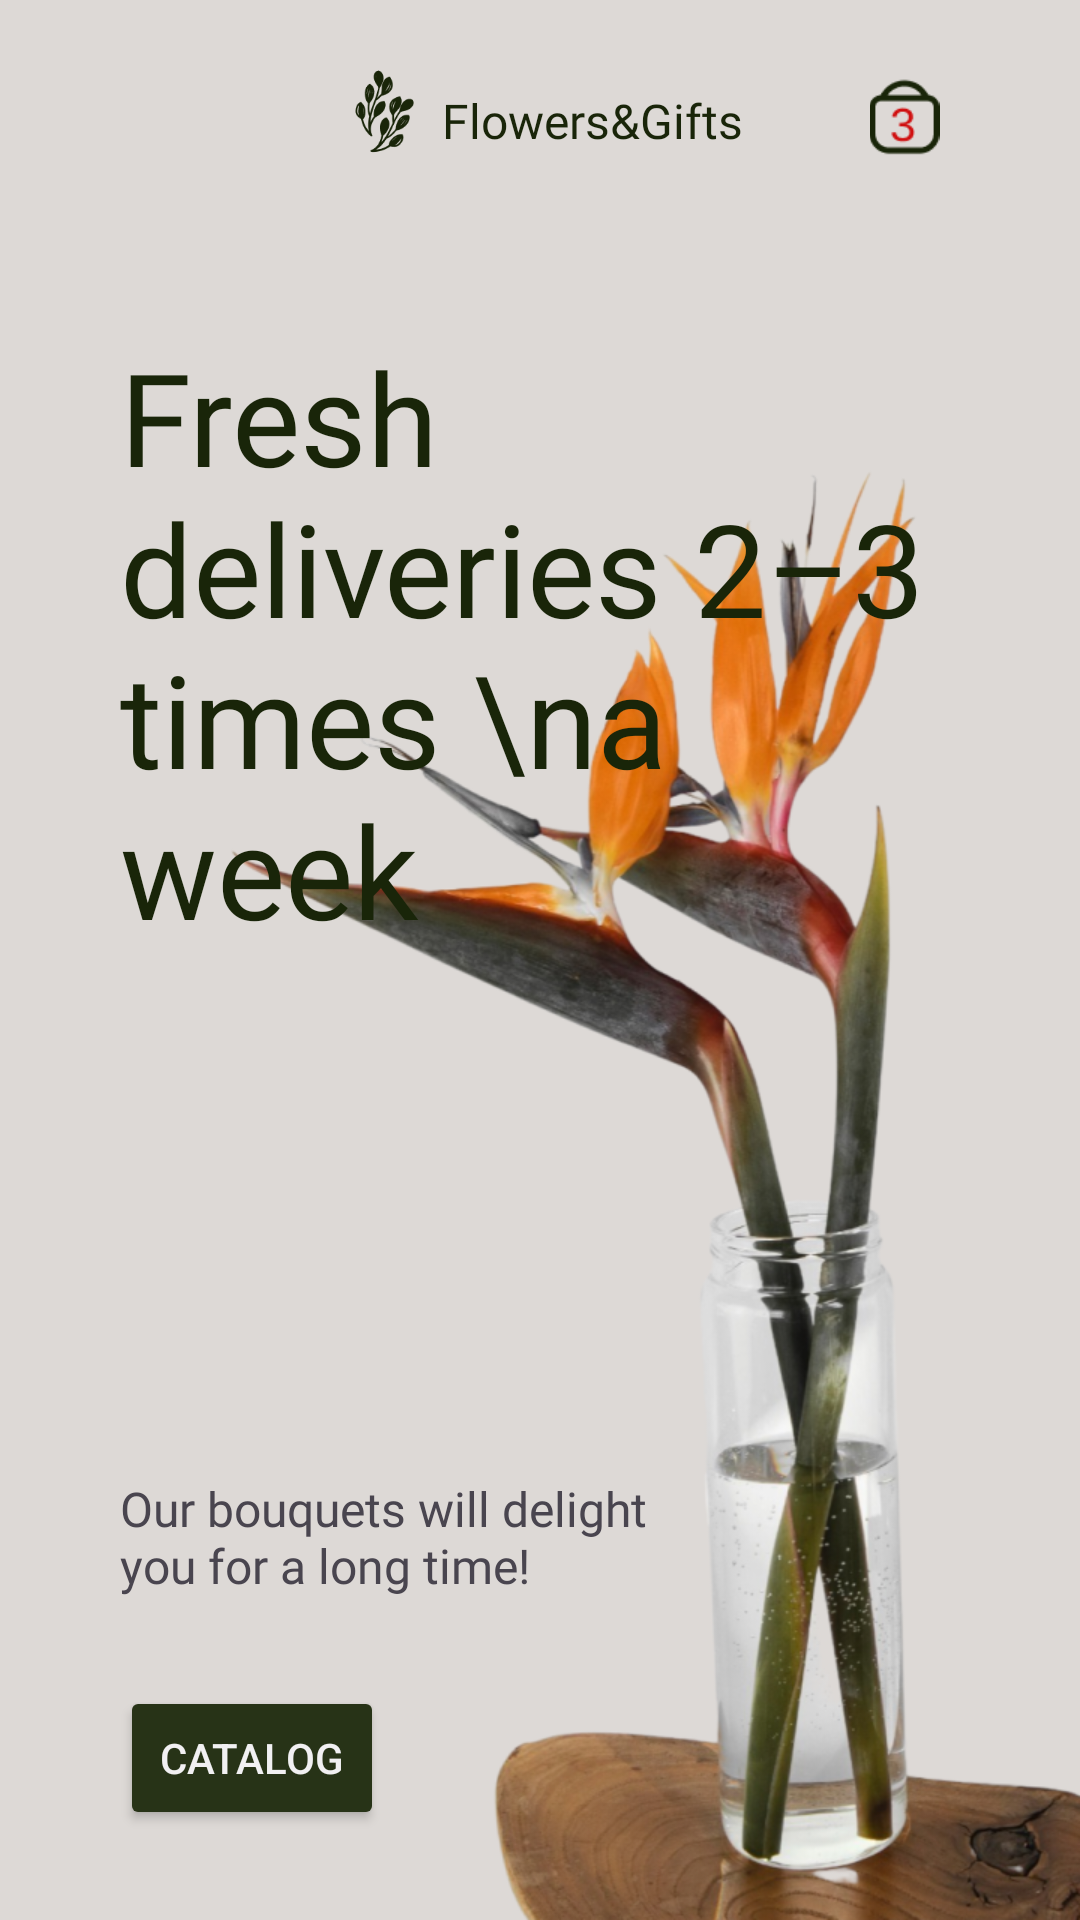

Layout XML and referenced resources for this Android screen:
<!-- AndroidManifest.xml: application theme Theme.Flowers -->
<!-- res/layout/fragment_main.xml -->
<?xml version="1.0" encoding="utf-8"?>
<androidx.drawerlayout.widget.DrawerLayout xmlns:android="http://schemas.android.com/apk/res/android"
    xmlns:app="http://schemas.android.com/apk/res-auto"
    xmlns:tools="http://schemas.android.com/tools"
    android:id="@+id/drawer_layout"
    android:layout_width="match_parent"
    android:layout_height="match_parent"
    android:fitsSystemWindows="true"
    tools:openDrawer="start"
    tools:context=".MainActivity">

    <androidx.constraintlayout.widget.ConstraintLayout
        android:layout_width="match_parent"
        android:layout_height="match_parent"
        android:background="#DDD9D6"
        android:orientation="vertical">

        <androidx.constraintlayout.widget.ConstraintLayout
            android:id="@+id/const_tool"
            android:layout_width="match_parent"
            android:layout_height="80dp"
            app:layout_constraintTop_toTopOf="parent">

            <androidx.appcompat.widget.Toolbar
                android:id="@+id/toolbar"
                android:layout_width="wrap_content"
                android:layout_height="wrap_content"
                android:layout_marginStart="20dp"
                app:buttonGravity="center_vertical"
                app:layout_constraintBottom_toBottomOf="parent"
                app:layout_constraintStart_toStartOf="parent"
                app:layout_constraintTop_toTopOf="parent"
                app:title=" " />

            <LinearLayout
                android:id="@+id/linearLayout"
                android:layout_width="wrap_content"
                android:layout_height="wrap_content"
                android:orientation="horizontal"
                app:layout_constraintBottom_toBottomOf="parent"
                app:layout_constraintEnd_toEndOf="parent"
                app:layout_constraintStart_toStartOf="parent"
                app:layout_constraintTop_toTopOf="parent">

                <androidx.appcompat.widget.AppCompatImageView
                    android:id="@+id/appCompatImageView2"
                    android:layout_width="35dp"
                    android:layout_height="35dp"
                    android:src="@drawable/logo" />

                <com.google.android.material.textview.MaterialTextView
                    android:id="@+id/materialTextView2"
                    android:layout_width="wrap_content"
                    android:layout_height="wrap_content"
                    android:layout_gravity="center"
                    android:fontFamily="@font/arimo"
                    android:text="@string/flowers_gifts"
                    android:textColor="@color/color_text_main_fragment"
                    android:textSize="16sp"
                    app:fontFamily="@font/arimo_bold" />
            </LinearLayout>

            <androidx.appcompat.widget.AppCompatImageView
                android:layout_width="35dp"
                android:layout_height="35dp"
                android:layout_marginEnd="41dp"
                android:src="@drawable/basket"
                app:layout_constraintBottom_toBottomOf="@+id/linearLayout"
                app:layout_constraintEnd_toEndOf="parent"
                app:layout_constraintTop_toTopOf="@+id/linearLayout" />
        </androidx.constraintlayout.widget.ConstraintLayout>

        <androidx.appcompat.widget.AppCompatImageView
            android:layout_width="288dp"
            android:layout_height="490dp"
            android:src="@drawable/flower_main"
            app:layout_constraintBottom_toBottomOf="parent"
            app:layout_constraintEnd_toEndOf="parent" />

        <com.google.android.material.textview.MaterialTextView
            android:layout_width="match_parent"
            android:layout_height="wrap_content"
            android:layout_marginHorizontal="40dp"
            android:layout_marginTop="30dp"
            android:text="Fresh deliveries 2–3 times \na week"
            android:textColor="@color/color_text_main_fragment"
            android:textSize="43sp"
            app:fontFamily="@font/oswald_bold"
            app:layout_constraintTop_toBottomOf="@+id/const_tool"
            />

        <com.google.android.material.textview.MaterialTextView
            android:layout_width="192dp"
            android:layout_height="40dp"
            android:layout_marginBottom="30dp"
            android:text="Our bouquets will delight you for a long time!"
            android:textSize="16sp"
            app:fontFamily="@font/arimo"
            app:layout_constraintBottom_toTopOf="@+id/catalog"
            app:layout_constraintStart_toStartOf="@+id/catalog" />

        <androidx.appcompat.widget.AppCompatButton
            android:id="@+id/catalog"
            android:layout_width="wrap_content"
            android:layout_height="wrap_content"
            android:layout_marginStart="40dp"
            android:layout_marginBottom="30dp"
            style="@style/green_button"
            android:text="Catalog"
            app:layout_constraintBottom_toBottomOf="parent"
            app:layout_constraintStart_toStartOf="parent" />

    </androidx.constraintlayout.widget.ConstraintLayout>

    <com.google.android.material.navigation.NavigationView
        android:id="@+id/nav_view"
        android:layout_width="wrap_content"
        android:layout_height="match_parent"
        android:background="#FAFAFA"
        android:layout_gravity="start"
        app:headerLayout="@layout/nav_header"
        app:menu="@menu/drawer_menu">

        <androidx.appcompat.widget.AppCompatButton
            android:id="@+id/btn_development"
            android:layout_width="match_parent"
            android:layout_height="wrap_content"
            android:textColor="@color/white"
            android:background="@drawable/btn_development_app"
            android:layout_marginHorizontal="20dp"
            android:layout_marginBottom="20dp"
            android:layout_gravity="bottom"
            android:text="Development App"
            />
    </com.google.android.material.navigation.NavigationView>
</androidx.drawerlayout.widget.DrawerLayout>
<!-- res/layout/nav_header.xml (included above) -->
<?xml version="1.0" encoding="utf-8"?>
<androidx.constraintlayout.widget.ConstraintLayout
    xmlns:android="http://schemas.android.com/apk/res/android"
    xmlns:app="http://schemas.android.com/apk/res-auto"
    xmlns:tools="http://schemas.android.com/tools"
    android:layout_width="match_parent"
    android:layout_height="wrap_content"
    android:paddingBottom="15dp"
    android:paddingTop="40dp"
    android:paddingStart="20dp"
    android:background="#DDD9D6">

    <ImageView
        android:id="@+id/imageView"
        android:layout_width="80dp"
        android:layout_height="80dp"
        android:layout_marginBottom="22dp"
        android:adjustViewBounds="true"
        android:scaleType="fitXY"
        android:src="@drawable/logo"
        app:layout_constraintStart_toStartOf="parent"
        app:layout_constraintTop_toTopOf="parent" />

    <TextView
        android:id="@+id/textView2"
        android:layout_width="wrap_content"
        android:layout_height="wrap_content"
        android:text="@string/flowers_gifts"
        android:textColor="@color/color_text_main_fragment"
        android:textSize="16sp"
        android:textStyle="bold"
        app:layout_constraintBottom_toBottomOf="@+id/imageView"
        app:layout_constraintStart_toStartOf="parent"
        app:layout_constraintTop_toBottomOf="@+id/imageView" />

    <TextView
        android:id="@+id/textView"
        android:layout_width="wrap_content"
        android:layout_height="wrap_content"
        android:text="Your idea - our solution"
        android:textColor="@color/color_text_main_fragment"
        app:layout_constraintBottom_toBottomOf="parent"
        app:layout_constraintStart_toStartOf="parent"
        app:layout_constraintTop_toBottomOf="@+id/textView2" />
</androidx.constraintlayout.widget.ConstraintLayout>
<!-- resources referenced by this layout -->
<resources>
  <color name="color_text_main_fragment">#192509</color>
  <color name="white">#FFFFFFFF</color>
  <!-- drawable basket: png bitmap (drawable, 1524 bytes) -->
  <!-- drawable btn_development_app (drawable) -->
  <?xml version="1.0" encoding="utf-8"?>
  <shape xmlns:android="http://schemas.android.com/apk/res/android"
      android:shape="rectangle">
  
      <solid android:color="#DB711F" />
      <corners android:radius="5dp" />
  </shape>
  <!-- drawable flower_main: png bitmap (drawable, 288137 bytes) -->
  <!-- drawable logo: png bitmap (drawable, 5263 bytes) -->
  <string name="flowers_gifts">Flowers&amp;Gifts</string>
  <style name="green_button">
          <item name="android:backgroundTint">#273317</item>
          <item name="android:textColor">#F1F0F2</item>
          <item name="android:textSize">14sp</item>
      </style>
  <style name="Theme.Flowers" parent="Theme.Material3.Light.NoActionBar">
          
          <item name="colorPrimary">@color/color_text_main_fragment</item>
          <item name="colorPrimaryVariant">@color/purple_700</item>
          <item name="colorOnPrimary">@color/white</item>
          
          <item name="colorSecondary">@color/teal_200</item>
          <item name="colorSecondaryVariant">@color/teal_700</item>
          <item name="colorOnSecondary">@color/black</item>
          
          <item name="android:statusBarColor">@color/color_text_main_fragment</item>
          
      </style>
  <color name="purple_700">#FF3700B3</color>
  <color name="teal_200">#FF03DAC5</color>
  <color name="teal_700">#FF018786</color>
  <color name="black">#FF000000</color>
</resources>
